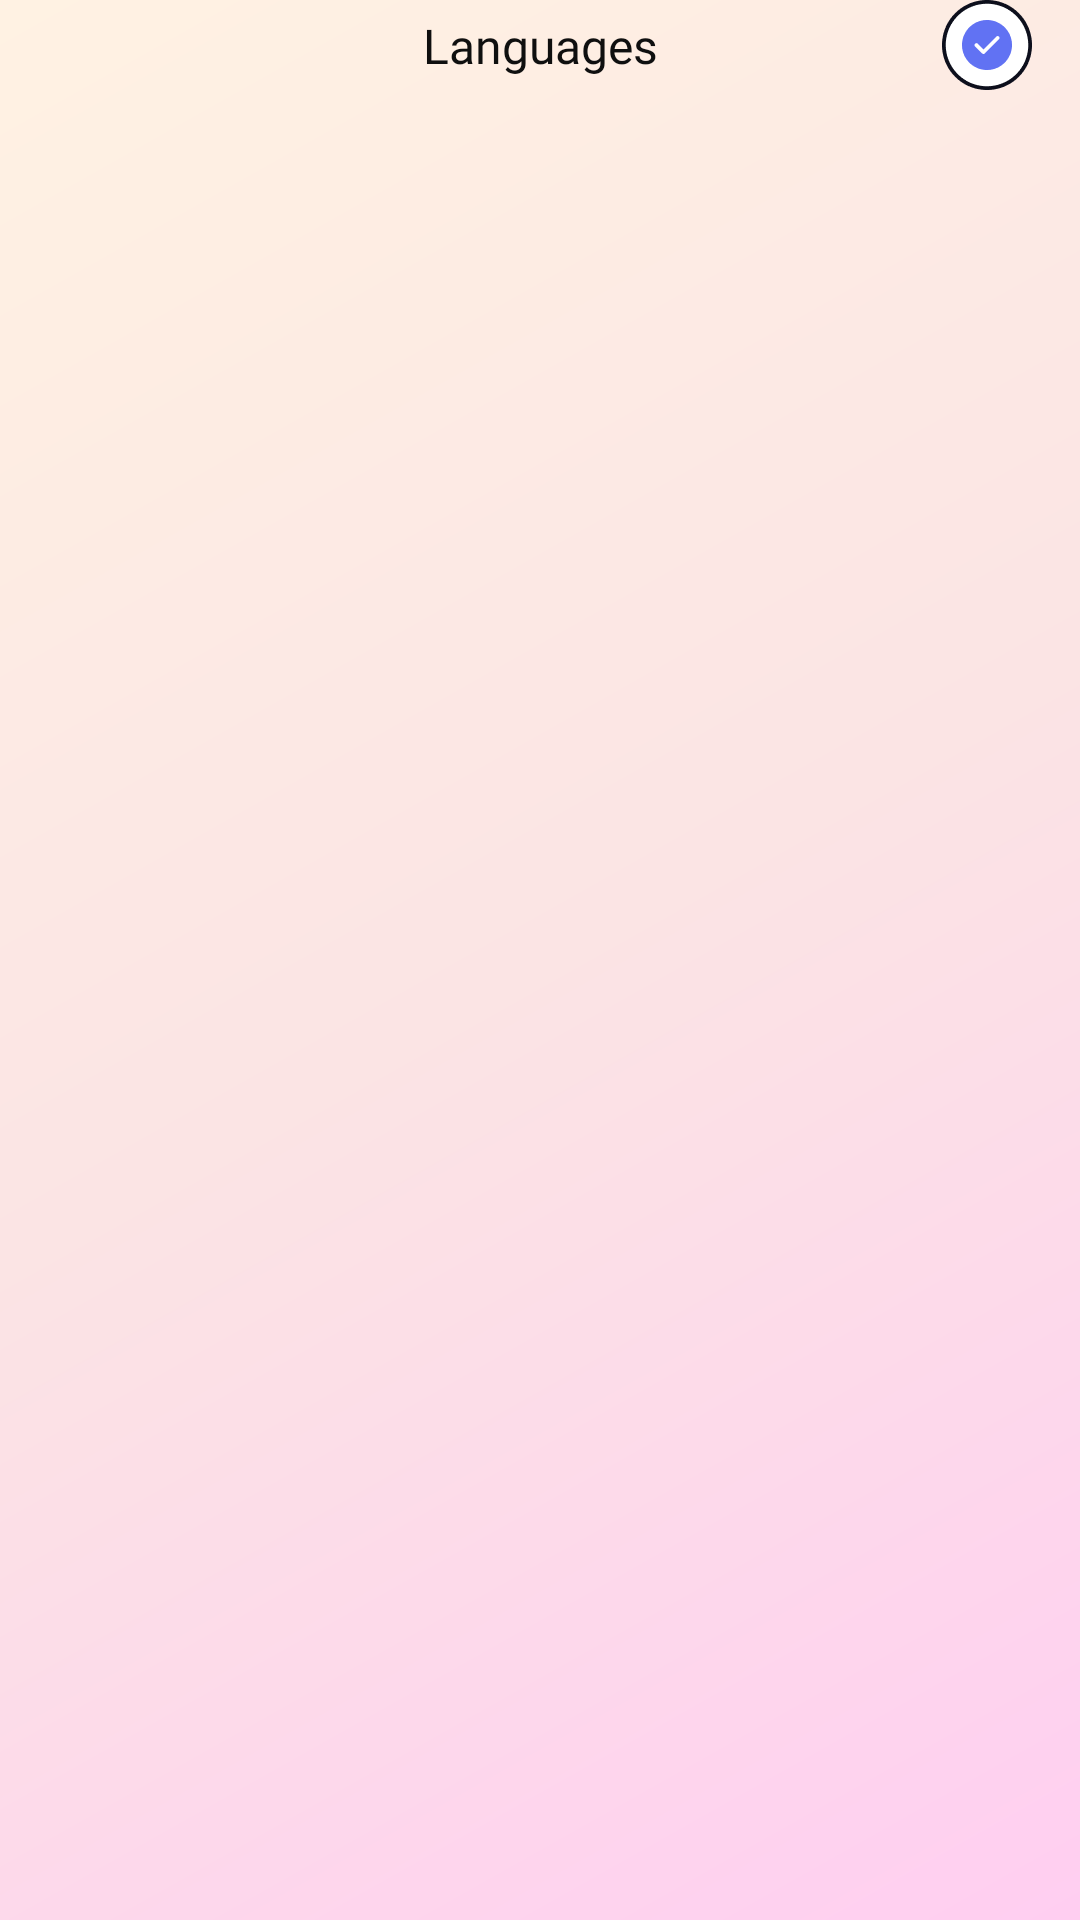

Reconstruct the res/layout file that produces this screen, plus the resources it refers to.
<!-- AndroidManifest.xml: application theme Theme.hearRateMonitor -->
<!-- res/layout/activity_language_start_bepic_rft.xml -->
<?xml version="1.0" encoding="utf-8"?>
<layout xmlns:android="http://schemas.android.com/apk/res/android"
    xmlns:app="http://schemas.android.com/apk/res-auto">

    <data>

        <variable
            name="viewModel"
            type="com.app.friendschat.ui.language_start.LanguageStartViewModel" />
    </data>

    <androidx.constraintlayout.widget.ConstraintLayout
        android:layout_width="match_parent"
        android:layout_height="match_parent"
        android:background="@drawable/custom_background"
        android:orientation="vertical">

        <androidx.constraintlayout.widget.ConstraintLayout
            android:id="@+id/cl_header"
            android:layout_width="match_parent"
            android:layout_height="wrap_content"
            android:paddingHorizontal="16dp"
            android:paddingTop="@dimen/_15sdp"
            android:paddingBottom="12dp"
            app:layout_constraintTop_toTopOf="parent">


            <TextView
                android:layout_width="wrap_content"
                android:layout_height="wrap_content"
                android:layout_toStartOf="@+id/tv_select"
                android:fontFamily="@font/urbanist_bold"
                android:text="@string/languages"
                android:textColor="@color/color_0F0F0F"
                android:textSize="16sp"
                app:layout_constraintBottom_toBottomOf="parent"
                app:layout_constraintEnd_toEndOf="parent"
                app:layout_constraintStart_toStartOf="parent"
                app:layout_constraintTop_toTopOf="parent" />

            <ImageView
                android:id="@+id/tv_select"
                android:layout_width="30sp"
                android:layout_height="30sp"
                android:src="@drawable/ic_save_language"
                app:layout_constraintEnd_toEndOf="parent"
                app:layout_constraintTop_toTopOf="parent" />

        </androidx.constraintlayout.widget.ConstraintLayout>
            <androidx.recyclerview.widget.RecyclerView
                android:id="@+id/rv_language"
                android:layout_width="match_parent"
                android:layout_height="0dp"
                android:layout_marginHorizontal="16dp"
                android:layout_marginTop="35dp"
                app:layout_constraintBottom_toBottomOf="parent"
                app:layout_constraintTop_toBottomOf="@id/cl_header" />



    </androidx.constraintlayout.widget.ConstraintLayout>

</layout>
<!-- resources referenced by this layout -->
<resources>
  <color name="color_0F0F0F">#0F0F0F</color>
  <!-- drawable custom_background (drawable) -->
  <?xml version="1.0" encoding="utf-8"?>
  <shape xmlns:android="http://schemas.android.com/apk/res/android">
  <gradient android:angle="315" android:startColor="#FFF2E3" android:centerColor="#FBE4E4" android:endColor="#FFCEF1"/>
  
  </shape>
  <!-- drawable ic_save_language: png bitmap (drawable, 3597 bytes) -->
  <string name="languages">Languages</string>
  <style name="Theme.hearRateMonitor" parent="Theme.MaterialComponents.Light.NoActionBar">
          <item name="colorPrimaryDark">#ffffff</item>
          <item name="android:navigationBarColor">#ffffff</item>
          <item name="windowActionBar">false</item>
          <item name="android:windowNoTitle">true</item>
          <item name="android:windowBackground">#ffffff</item>
          <item name="android:statusBarColor">@color/transparent</item>
          <item name="android:windowLightStatusBar">true</item>
          <item name="bottomSheetDialogTheme">@style/CustomBottomSheetDialog</item>
      </style>
  <color name="transparent">#00000000</color>
  <style name="CustomBottomSheetDialog" parent="@style/ThemeOverlay.MaterialComponents.BottomSheetDialog">
          <item name="bottomSheetStyle">@style/CustomBottomSheet</item>
      </style>
  <style name="CustomBottomSheet" parent="Theme.Design.Light.BottomSheetDialog">
          <item name="shapeAppearanceOverlay">@style/CustomShapeAppearanceBottomSheetDialog</item>
      </style>
  <style name="CustomShapeAppearanceBottomSheetDialog" parent="Widget.Design.BottomSheet.Modal">
          <item name="cornerFamily">rounded</item>
          <item name="cornerSizeTopRight">16dp</item>
          <item name="cornerSizeTopLeft">16dp</item>
          <item name="cornerSizeBottomRight">0dp</item>
          <item name="cornerSizeBottomLeft">0dp</item>
      </style>
</resources>
